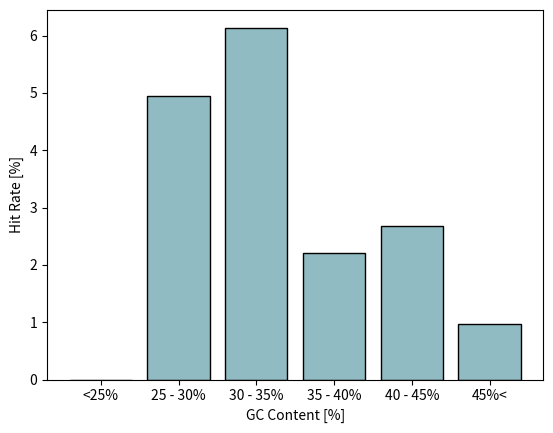

Reproduce this figure in Python.
import matplotlib.pyplot as plt

hit_rates = [0, 4.94, 6.14, 2.21, 2.68, 0.97]

labels = ["<25%", "25 - 30%", "30 - 35%", "35 - 40%", "40 - 45%", "45%<"]

chart = plt.bar(labels, hit_rates, color="#91BBC2", edgecolor="black")

plt.ylabel("Hit Rate [%]")
plt.xlabel("GC Content [%]")

plt.show()